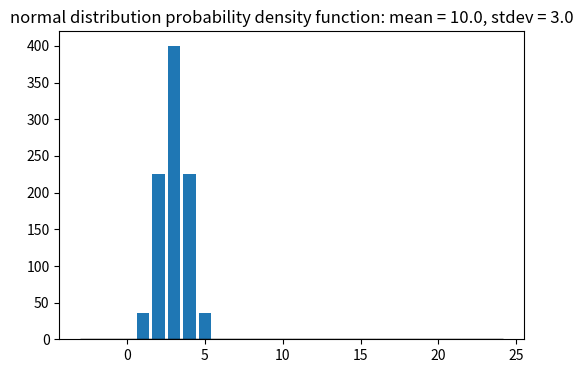

Source code (Python):
# Mathematical functions from the standard library.
# https://docs.python.org/3/library/math.html
import math

# Permutations and combinations.
# https://docs.python.org/3/library/itertools.html
import itertools

# Random selections.
# https://docs.python.org/3/library/random.html
import random

# Numerical structures and operations.
# https://numpy.org/doc/stable/reference/index.html#reference
import numpy as np

# Plotting.
# https://matplotlib.org/stable/contents.html
import matplotlib.pyplot as plt

# Normality
# https://docs.scipy.org/doc/scipy/reference/generated/scipy.stats.shapiro.html
import scipy.stats as stats

# To plot the histogram
#  https://matplotlib.org/3.5.3/api/_as_gen/matplotlib.pyplot.html#module-matplotlib.pyplot
import matplotlib.pyplot as plt

# Number of cups of tea in total.
no_cups = 12

# Number of cups of tea with milk in first.
no_cups_milk_first = 6

# Number of cups of tea with tea in first.
no_cups_tea_first = 6

# Number of ways of selecting six cups from twelve.
ways = math.comb(no_cups, no_cups_milk_first)

# Show.
ways

# Total number of ways of selecting six cups from twelve, keeping them in order.
ways_ordered = 12 * 11 * 10 * 9 * 8 * 7

# Show.
ways_ordered

# No of ways of shuffling six cups.
no_shuffles = 6 * 5 * 4 * 3 * 2 * 1

# Show.
no_shuffles

# No of combinations.
no_combs = ways_ordered // no_shuffles

# Show.
no_combs

# Number of cups of tea in total.
n = 12

# Number of cups of tea with milk in first.
k = 6

# Twelve factorial.
math.factorial(n)

# Six factorial.
math.factorial(k)

# Six factorial.
math.factorial(n - k)

# No of ways of selecting k objects from n without replacement and without order.
math.factorial(n) // (math.factorial(k) * math.factorial(n - k))

# How many ways are there to shuffle a deck of 52 cards?
math.factorial(52)

# The cup labels.
labels = list(range(no_cups))

# Show.
labels

# Show the different ways of selecting no_cups_milk_first out of no_cups cups of tea.
combs = list(itertools.combinations(labels, no_cups_milk_first))

# Show.
combs

# Number of combinations.
len(combs)

# Select six cups at random to put milk in first.
# https://docs.python.org/3/library/random.html#random.sample
labels_milk = random.sample(labels, 6)

# Sort, inplace.
labels_milk.sort()

# Show.
labels_milk

# Turn labels_milk into a set.
# Uses: https://docs.python.org/3/tutorial/datastructures.html#sets
set(labels_milk)

# Calculate the overlap between each element of combs and labels_milk.

no_overlaps = []

for comb in combs:
  # Turn comb into a set.
  s1 = set(comb)
  # Turn labels_milk into a set.
  s2 = set(labels_milk)
  # Figure out where they overlap.
  overlap = s1.intersection(s2)
  # Show the combination and the overlap.
  print(comb, overlap, len(overlap))
  # Append overlap to no_overlaps.
  no_overlaps.append(len(overlap))

# Show the overlaps.
print(no_overlaps)

# Count the number of times each overlap occurs.
counts = np.unique(no_overlaps, return_counts=True)

# Show.
counts

# Create a figure.
fig, ax = plt.subplots(figsize=(6, 4))

# Bar chart.
ax.bar(counts[0], counts[1]);

# The probability that she (randomly) selects the six correct cups.
1 / 924

# The probability that she (randomly) selects at least five correct cups.
# i.e. one error is made.
# 36 and 1 retrieved from the array above, which is...
# array([  1,  36, 225, 400, 225,  36,   1], dtype=int64))
#print('1/70:' , 1/70)
#print('math.comb cals 5 from 6:' , 1 / math.comb(6,5))
#print('math.comb cals 4 from 6:' , 1 / math.comb(6,4))
#print('math.comb cals 3 from 6:' , 1 / math.comb(6,3))
#print('math.comb cals 5 from 12:' , 1 / math.comb(12,5))
(36 + 1) / 924

# The probability that she (randomly) selects at least four correct cups.
# i.e. two errors are made.
# 36 and 1 retrieved from the array above, which is...
# array([  1,  36, 225, 400, 225,  36,   1], dtype=int64))
print('math.comb cals :' , 1 / math.comb(12,4))
(36 + 1) / 924


# Generate a sample of one hundred thousand values using the function  
# with mean `10.0` and standard deviation `3.0`.

# Ref https://stackoverflow.com/questions/68321993/how-would-i-generate-100000-random-numbers-using-a-normal-distribution-with-a-sp
mean: float = 10.0
stdev: float = 3.0
n_samples: int = 100_000 # Ref https://stackoverflow.com/questions/49837534/what-do-1-000-and-100-000-mean

samples: np.ndarray = np.random.normal(loc=mean,
                                       scale=stdev,
                                       size=n_samples)

#print(samples)



# Use the `scipy.stats.shapiro()` function to test whether your sample came from a normal distribution.
# Explain the results and output.

# https://docs.scipy.org/doc/scipy/reference/generated/scipy.stats.shapiro.html
# shapiro(x, *, axis=None, nan_policy='propagate', keepdims=False)
# Perform the Shapiro-Wilk test for normality.
# The Shapiro-Wilk test tests the null hypothesis that the data was drawn from a normal distribution.
res = stats.shapiro(samples)
res.statistic
print('statistic: ',res.statistic) # example output 0.9999668002128601
print('pvalue: ',res.pvalue)

# Plot a histogram
plt.hist(samples, edgecolor='black', density = True ) #bins = np.linspace(-4,4,31))
title = "normal distribution probability density function: mean = " +  str(mean) + ", stdev = " + str(stdev) 
plt.title(title)


# coding the solution, some websites used for code re-use
# https://stackoverflow.com/questions/28405442/calculating-t-statistics-using-scipy-stats
# https://linuxhaxor.net/code/scipy-t-test.html
# https://neuraldatascience.io/5-eda/ttests.html
# https://docs.scipy.org/doc/scipy/tutorial/stats/analysing_one_sample.html
# https://www.scicoding.com/guide-to-t-test-in-python-applications-in-data-analysis/

# Set up the before and after data in an array
before = np.array([63, 68, 70, 64, 74, 67, 70, 57, 66, 65])
after = np.array([64, 64, 68, 64, 73, 70, 72, 54, 61, 63])

#now get the differences between the sets of after / before data
#differences will similarly be stored in an array
differences = after - before
print(differences)
#next calculate the mean of the differences using numpy mean
mean_difference = np.mean(differences)

#numpy.std
#https://numpy.org/doc/stable/reference/generated/numpy.std.html#numpy-std

# now calculate the standard deviation using numpy std
#ddof=1 :-
#  Specifying the difference in degrees of freedom in np.std as 1
#  As seen here - https://stackoverflow.com/questions/28405442/calculating-t-statistics-using-scipy-stats
std_difference = np.std(differences,ddof=1)
#store the length/number of standard deviation differences
num_std_diff = len(differences)

# Next calculate the t-statistic
# Seems to me that the float is required for np.sqrt according to the stackoverflow code.
t_statistic = mean_difference / (std_difference / np.sqrt(float(num_std_diff)))

# Now calculate the t-statistic using sciopy.stats
# This will be used to compare our calculated t-statistic above
# ttest_rel - https://docs.scipy.org/doc/scipy/reference/generated/scipy.stats.ttest_rel.html?ref=localhost#ttest-rel
# https://www.scicoding.com/guide-to-t-test-in-python-applications-in-data-analysis/
t_statistic_scipy, p_value = stats.ttest_rel(before, after)

#now lets display the calculated and scipy results
print("Calculated t-statistic: ",t_statistic) 
print("t-statistic from scipy.stats: ", t_statistic_scipy) 
print("p-value from scipy.stats: ", p_value)
                                                                                                                  